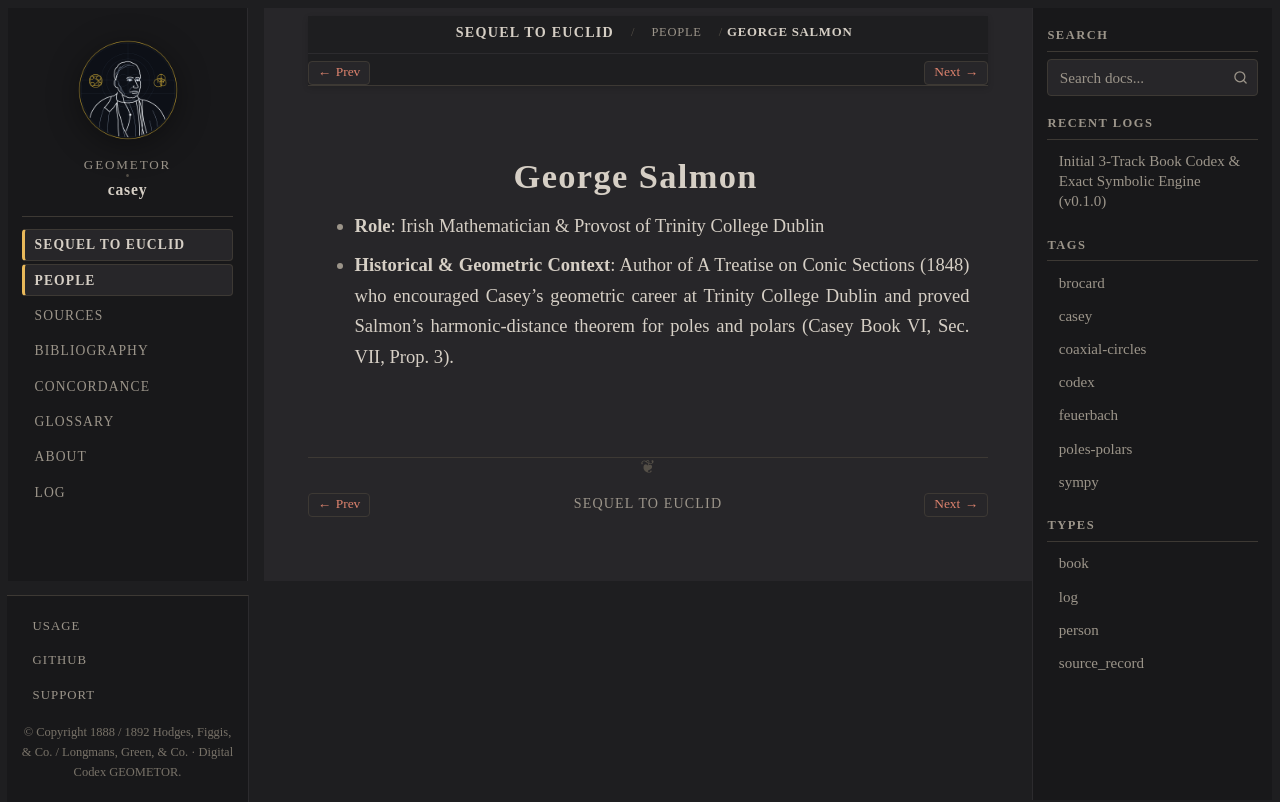

repository: geometor/casey · page: sequel_to_euclid/people/salmon.html · generator: sphinx

:type: person
:layout: book
:death_year: 1904
:death_label: 1904
:lifespan: 1819–1904
:excerpt: * Role: Irish Mathematician & Provost of Trinity College Dublin

.. _person-salmon:

George Salmon
=============

* **Role**: Irish Mathematician & Provost of Trinity College Dublin
* **Historical & Geometric Context**: Author of A Treatise on Conic Sections (1848) who encouraged Casey's geometric career at Trinity College Dublin and proved Salmon's harmonic-distance theorem for poles and polars (Casey Book VI, Sec. VII, Prop. 3).
